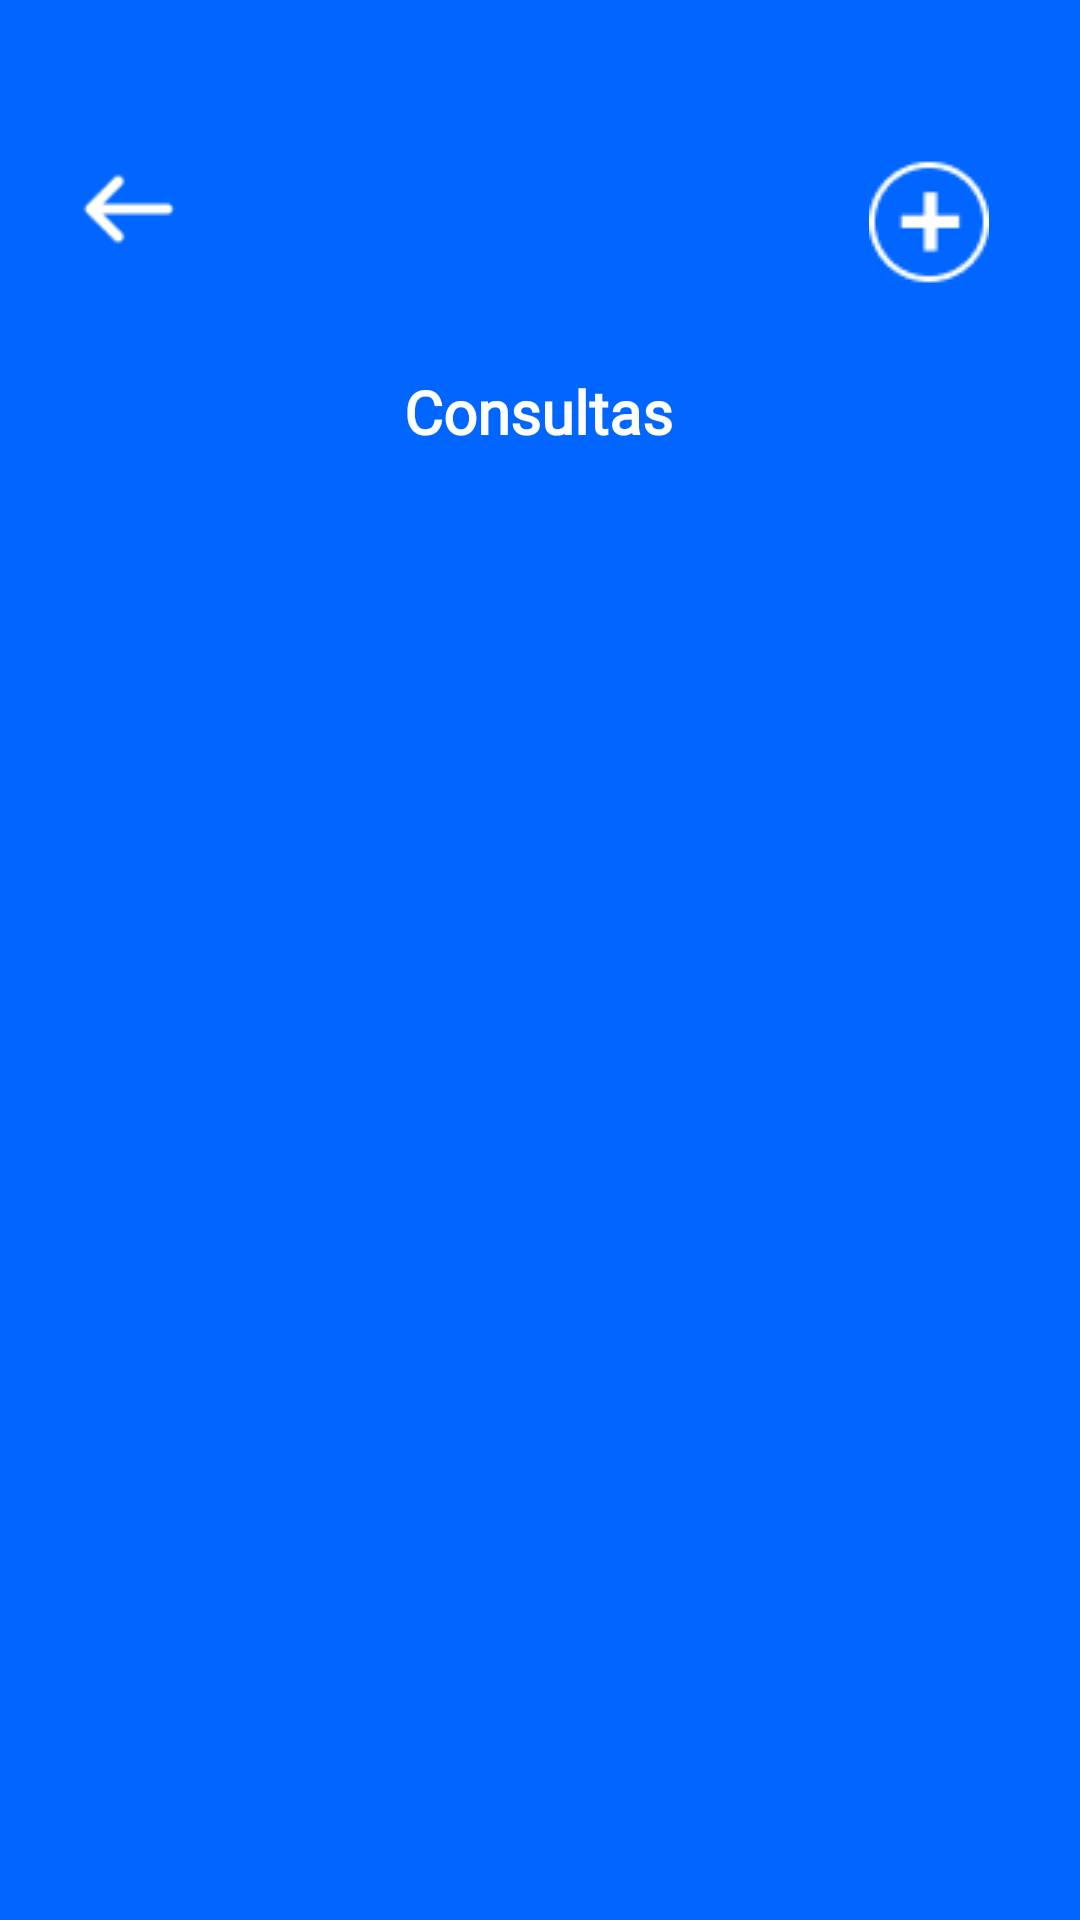

Write the Android layout XML for this screen, with the resource values it uses.
<!-- AndroidManifest.xml: application theme Theme.AppOdontoPrev -->
<!-- res/layout/activity_consultas.xml -->
<?xml version="1.0" encoding="utf-8"?>
<androidx.constraintlayout.widget.ConstraintLayout xmlns:android="http://schemas.android.com/apk/res/android"
    xmlns:app="http://schemas.android.com/apk/res-auto"
    xmlns:tools="http://schemas.android.com/tools"
    android:layout_width="match_parent"
    android:layout_height="match_parent"
    android:background="#0066FF">

    <TextView
        android:id="@+id/textView1"
        android:layout_width="wrap_content"
        android:layout_height="wrap_content"
        android:fontFamily="@font/open_sans"
        android:text="Consultas"
        android:textColor="#FFFFFF"
        android:textFontWeight="800"
        android:textSize="20dp"
        app:layout_constraintBottom_toBottomOf="parent"
        app:layout_constraintEnd_toEndOf="parent"
        app:layout_constraintHorizontal_bias="0.498"
        app:layout_constraintStart_toStartOf="parent"
        app:layout_constraintTop_toTopOf="parent"
        app:layout_constraintVertical_bias="0.202" />

    <ImageView
        android:id="@+id/btnVolConsu"
        android:layout_width="58dp"
        android:layout_height="48dp"
        app:layout_constraintBottom_toBottomOf="parent"
        app:layout_constraintEnd_toEndOf="parent"
        app:layout_constraintHorizontal_bias="0.045"
        app:layout_constraintStart_toStartOf="parent"
        app:layout_constraintTop_toTopOf="parent"
        app:layout_constraintVertical_bias="0.077"
        app:srcCompat="@drawable/vol" />

    <ImageView
        android:id="@+id/addConsulta"
        android:layout_width="wrap_content"
        android:layout_height="wrap_content"
        app:layout_constraintBottom_toBottomOf="parent"
        app:layout_constraintEnd_toEndOf="parent"
        app:layout_constraintHorizontal_bias="0.905"
        app:layout_constraintStart_toStartOf="parent"
        app:layout_constraintTop_toTopOf="parent"
        app:layout_constraintVertical_bias="0.077"
        app:srcCompat="@drawable/mais" />

    
    <androidx.recyclerview.widget.RecyclerView
        android:id="@+id/recyclerViewAppointments"
        android:layout_width="0dp"
        android:layout_height="0dp"
        android:layout_marginTop="16dp"
        android:layout_marginStart="16dp"
        android:layout_marginEnd="16dp"
        android:layout_marginBottom="16dp"
        app:layout_constraintTop_toBottomOf="@id/textView1"
        app:layout_constraintBottom_toBottomOf="parent"
        app:layout_constraintStart_toStartOf="parent"
        app:layout_constraintEnd_toEndOf="parent"
        tools:listitem="@layout/item_appointment"
        tools:itemCount="3"/>

    
    <ProgressBar
        android:id="@+id/progressBar"
        android:layout_width="wrap_content"
        android:layout_height="wrap_content"
        android:visibility="gone"
        app:layout_constraintBottom_toBottomOf="parent"
        app:layout_constraintEnd_toEndOf="parent"
        app:layout_constraintStart_toStartOf="parent"
        app:layout_constraintTop_toTopOf="parent" />

    
    <TextView
        android:id="@+id/tvEmptyList"
        android:layout_width="wrap_content"
        android:layout_height="wrap_content"
        android:text="Nenhuma consulta encontrada"
        android:textColor="#FFFFFF"
        android:textSize="16sp"
        android:fontFamily="@font/open_sans"
        android:visibility="gone"
        app:layout_constraintBottom_toBottomOf="parent"
        app:layout_constraintEnd_toEndOf="parent"
        app:layout_constraintStart_toStartOf="parent"
        app:layout_constraintTop_toBottomOf="@id/textView1" />

</androidx.constraintlayout.widget.ConstraintLayout>
<!-- res/layout/item_appointment.xml (included above) -->
<?xml version="1.0" encoding="utf-8"?>
<androidx.cardview.widget.CardView
    android:id="@+id/cardConsulta"
    android:layout_width="match_parent"
    android:layout_height="wrap_content"
    android:layout_marginHorizontal="16dp"
    android:layout_marginVertical="8dp"
    app:cardCornerRadius="30dp"
    app:cardBackgroundColor="#FF6052"
    xmlns:android="http://schemas.android.com/apk/res/android"
    xmlns:app="http://schemas.android.com/apk/res-auto">

    <androidx.constraintlayout.widget.ConstraintLayout
        android:layout_width="match_parent"
        android:layout_height="wrap_content"
        android:padding="16dp">

        <TextView
            android:id="@+id/labelNome"
            android:layout_width="wrap_content"
            android:layout_height="wrap_content"
            android:text="Nome:"
            android:textColor="#FFFFFF"
            android:textFontWeight="800"
            android:textSize="18sp"
            app:layout_constraintStart_toStartOf="parent"
            app:layout_constraintTop_toTopOf="parent" />

        <TextView
            android:id="@+id/nomePaciente"
            android:layout_width="0dp"
            android:layout_height="wrap_content"
            android:layout_marginStart="8dp"
            android:textColor="#FFFFFF"
            android:textSize="18sp"
            app:layout_constraintEnd_toEndOf="parent"
            app:layout_constraintStart_toEndOf="@id/labelNome"
            app:layout_constraintTop_toTopOf="@id/labelNome" />

        <TextView
            android:id="@+id/labelData"
            android:layout_width="wrap_content"
            android:layout_height="wrap_content"
            android:layout_marginTop="8dp"
            android:text="Data:"
            android:textColor="#FFFFFF"
            android:textFontWeight="800"
            android:textSize="18sp"
            app:layout_constraintStart_toStartOf="parent"
            app:layout_constraintTop_toBottomOf="@id/nomePaciente" />

        <TextView
            android:id="@+id/DataConsulta"
            android:layout_width="wrap_content"
            android:layout_height="wrap_content"
            android:layout_marginStart="8dp"
            android:textColor="#FFFFFF"
            android:textSize="18sp"
            app:layout_constraintStart_toEndOf="@id/labelData"
            app:layout_constraintTop_toTopOf="@id/labelData" />

        <TextView
            android:id="@+id/labelHorario"
            android:layout_width="wrap_content"
            android:layout_height="wrap_content"
            android:layout_marginStart="16dp"
            android:text="Horário:"
            android:textColor="#FFFFFF"
            android:textFontWeight="800"
            android:textSize="18sp"
            app:layout_constraintStart_toEndOf="@id/DataConsulta"
            app:layout_constraintTop_toTopOf="@id/DataConsulta" />

        <TextView
            android:id="@+id/horarioConsulta"
            android:layout_width="wrap_content"
            android:layout_height="wrap_content"
            android:layout_marginStart="8dp"
            android:textColor="#FFFFFF"
            android:textSize="18sp"
            app:layout_constraintStart_toEndOf="@id/labelHorario"
            app:layout_constraintTop_toTopOf="@id/labelHorario" />

    </androidx.constraintlayout.widget.ConstraintLayout>
</androidx.cardview.widget.CardView>
<!-- resources referenced by this layout -->
<resources>
  <!-- drawable mais: png bitmap (drawable, 770 bytes) -->
  <!-- drawable vol: png bitmap (drawable, 469 bytes) -->
  <style name="Theme.AppOdontoPrev" parent="Base.Theme.AppOdontoPrev" />
  <style name="Base.Theme.AppOdontoPrev" parent="Theme.Material3.DayNight.NoActionBar">
          
          <item name="colorPrimary">@color/blue_primary</item>
          
          <item name="android:statusBarColor">@color/blue_primary</item>
          
          <item name="colorPrimaryDark">@color/blue_primary</item>
          <item name="colorAccent">@color/blue_primary</item>
          
          <item name="android:windowLightStatusBar">false</item>
      </style>
  <color name="blue_primary">#0066FF</color>
</resources>
